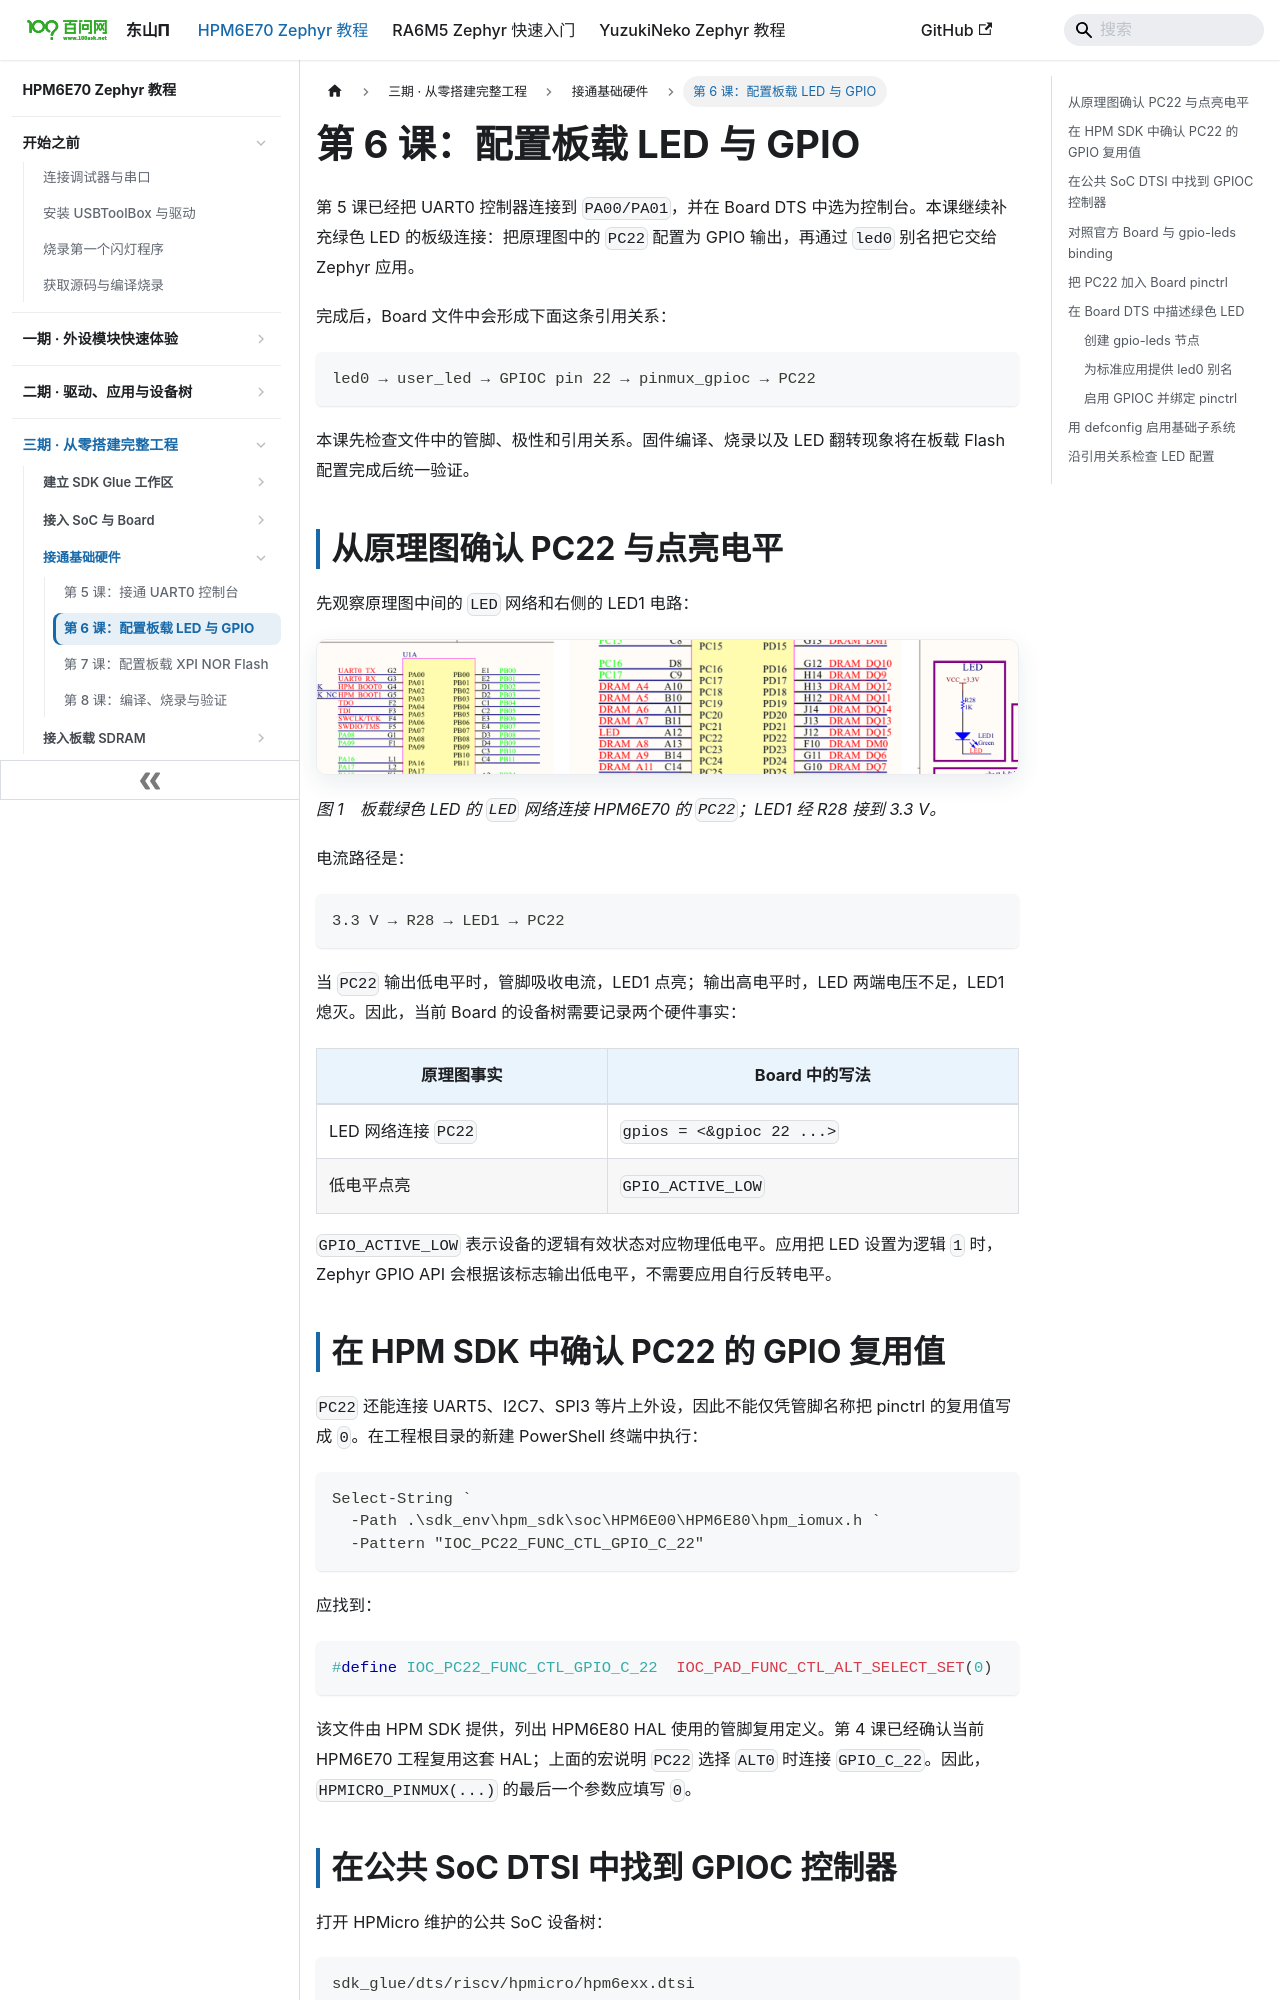

repository: 100askTeam/zephyr-docs · page: docs/p3-06-配置板载LED与GPIO/index.html · generator: docusaurus

# 第 6 课：配置板载 LED 与 GPIO

第 5 课已经把 UART0 控制器连接到 `PA00/PA01`，并在 Board DTS 中选为控制台。本课继续补充绿色 LED 的板级连接：把原理图中的 `PC22` 配置为 GPIO 输出，再通过 `led0` 别名把它交给 Zephyr 应用。

完成后，Board 文件中会形成下面这条引用关系：

```text
led0 → user_led → GPIOC pin 22 → pinmux_gpioc → PC22
```

本课先检查文件中的管脚、极性和引用关系。固件编译、烧录以及 LED 翻转现象将在板载 Flash 配置完成后统一验证。

## 从原理图确认 PC22 与点亮电平

先观察原理图中间的 `LED` 网络和右侧的 LED1 电路：

![板载绿色 LED 与 PC22 的连接](./images/原理图-UART0与板载LED连接.png)

*图 1　板载绿色 LED 的 `LED` 网络连接 HPM6E70 的 `PC22`；LED1 经 R28 接到 3.3 V。*

电流路径是：

```text
3.3 V → R28 → LED1 → PC22
```

当 `PC22` 输出低电平时，管脚吸收电流，LED1 点亮；输出高电平时，LED 两端电压不足，LED1 熄灭。因此，当前 Board 的设备树需要记录两个硬件事实：

| 原理图事实 | Board 中的写法 |
| --- | --- |
| LED 网络连接 `PC22` | `gpios = <&gpioc 22 ...>` |
| 低电平点亮 | `GPIO_ACTIVE_LOW` |

`GPIO_ACTIVE_LOW` 表示设备的逻辑有效状态对应物理低电平。应用把 LED 设置为逻辑 `1` 时，Zephyr GPIO API 会根据该标志输出低电平，不需要应用自行反转电平。

## 在 HPM SDK 中确认 PC22 的 GPIO 复用值

`PC22` 还能连接 UART5、I2C7、SPI3 等片上外设，因此不能仅凭管脚名称把 pinctrl 的复用值写成 `0`。在工程根目录的新建 PowerShell 终端中执行：

```powershell
Select-String `
  -Path .\sdk_env\hpm_sdk\soc\HPM6E00\HPM6E80\hpm_iomux.h `
  -Pattern "IOC_PC22_FUNC_CTL_GPIO_C_22"
```

应找到：

```c
#define IOC_PC22_FUNC_CTL_GPIO_C_22  IOC_PAD_FUNC_CTL_ALT_SELECT_SET(0)
```

该文件由 HPM SDK 提供，列出 HPM6E80 HAL 使用的管脚复用定义。第 4 课已经确认当前 HPM6E70 工程复用这套 HAL；上面的宏说明 `PC22` 选择 `ALT0` 时连接 `GPIO_C_22`。因此，`HPMICRO_PINMUX(...)` 的最后一个参数应填写 `0`。
